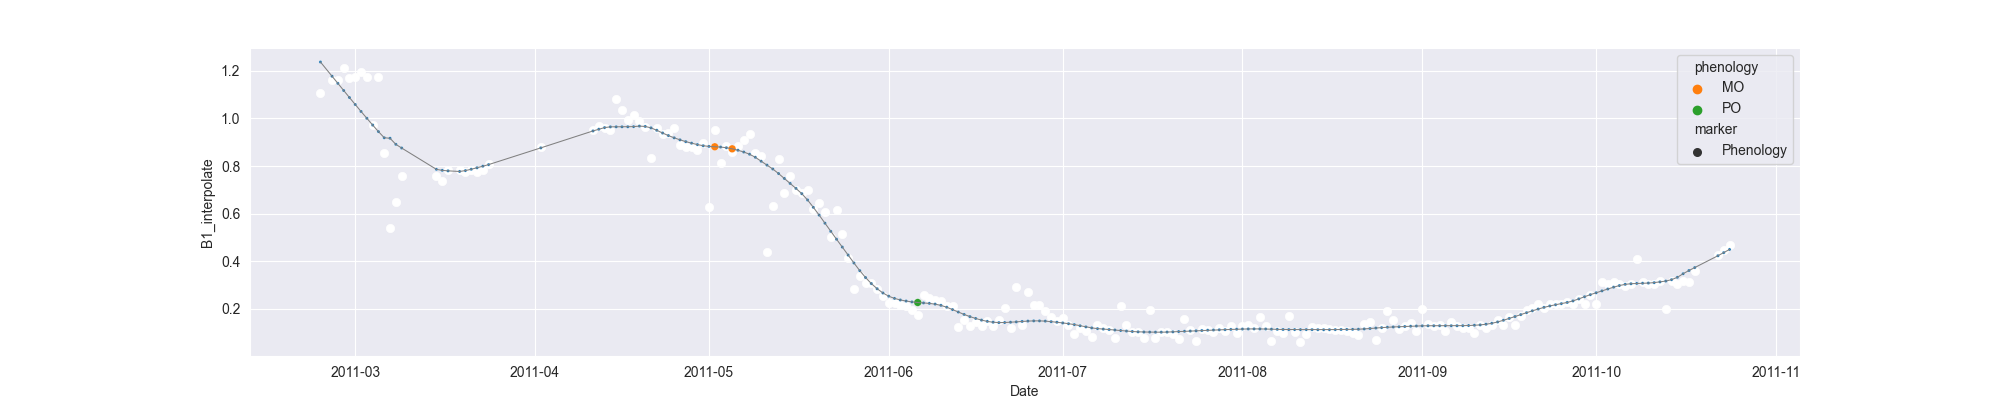

The table this chart was drawn from, first rows:
system:time_start, B1, B1_interpolate, B1_phenology
2011-02-23, 1.108, 1.108, 
2011-02-24, , , 
2011-02-25, , 1.161, 
2011-02-26, , 1.161, 
2011-02-27, 1.214, 1.214, 
2011-02-28, , 1.171, 
2011-03-01, , 1.176, 
2011-03-02, , 1.195, 
2011-03-03, , 1.176, 
2011-03-04, , 0.9705, 
2011-03-05, 1.176, 1.176, 
2011-03-06, , 0.8566, 
2011-03-07, 0.5374, 0.5374, 
2011-03-08, , 0.6473, 
2011-03-09, 0.7572, 0.7572, 
2011-03-10, , , 
2011-03-11, , , 
2011-03-12, , , 
2011-03-13, , , 
2011-03-14, , , 
2011-03-15, , 0.7572, 
2011-03-16, , 0.7372, 
2011-03-17, , 0.7822, 
2011-03-18, , , 
2011-03-19, , 0.7822, 
2011-03-20, , 0.7755, 
2011-03-21, , 0.7822, 
2011-03-22, , 0.7755, 
2011-03-23, , 0.7822, 
2011-03-24, 0.8071, 0.8071, 
2011-03-25, , , 
2011-03-26, , , 
2011-03-27, , , 
2011-03-28, , , 
2011-03-29, , , 
2011-03-30, , , 
2011-03-31, , , 
2011-04-01, , , 
2011-04-02, , 0.8797, 
2011-04-03, , , 
2011-04-04, , , 
2011-04-05, , , 
2011-04-06, , , 
2011-04-07, , , 
2011-04-08, , , 
2011-04-09, , , 
2011-04-10, , , 
2011-04-11, 0.9523, 0.9523, 
2011-04-12, 0.9696, 0.9696, 
2011-04-13, , 0.9611, 
2011-04-14, 0.9525, 0.9525, 
2011-04-15, 1.08, 1.08, 
2011-04-16, , 1.036, 
2011-04-17, 0.9927, 0.9927, 
2011-04-18, 1.014, 1.014, 
2011-04-19, , 0.9894, 
2011-04-20, 0.9643, 0.9643, 
2011-04-21, 0.8325, 0.8325, 
2011-04-22, 0.9616, 0.9616, 
2011-04-23, 0.9335, 0.9335, 
... 184 more rows
